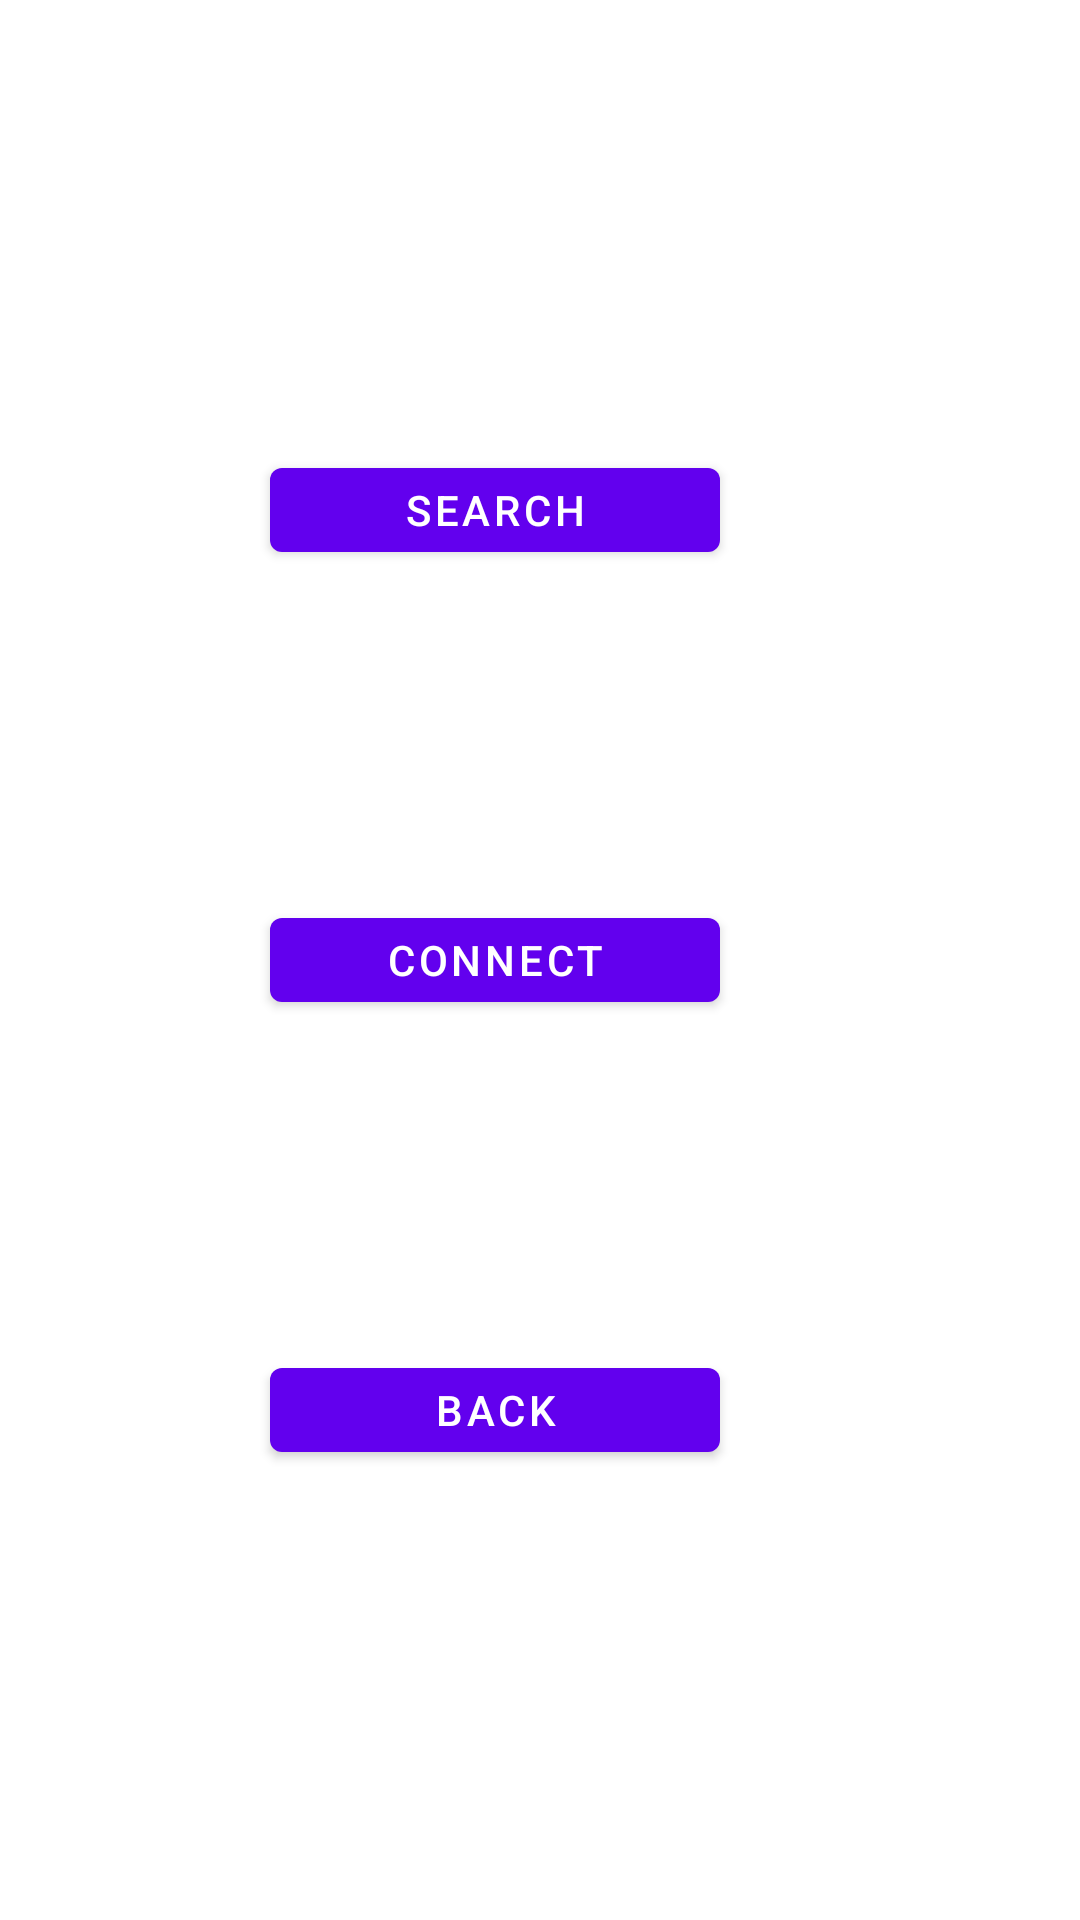

Reconstruct the res/layout file that produces this screen, plus the resources it refers to.
<!-- AndroidManifest.xml: application theme Theme.KeepCloseVersion2 -->
<!-- res/layout/devicesetuppage.xml -->
<?xml version="1.0" encoding="utf-8"?>
<RelativeLayout xmlns:android="http://schemas.android.com/apk/res/android"
    xmlns:tools="http://schemas.android.com/tools"
    android:layout_width="match_parent"
    android:layout_height="match_parent"
    tools:context=".DeviceSetUpPage"
    tools:layout_editor_absoluteY="81dp"
    android:id="@+id/devicesetuppage">

    
    <Button
        android:id="@+id/search"
        android:layout_width="150dp"
        android:layout_height="40dp"
        android:layout_marginLeft="90dp"
        android:layout_marginTop="150dp"
        android:text="Search" />

    <Button
        android:id="@+id/connect"
        android:layout_width="150dp"
        android:layout_height="40dp"
        android:layout_marginLeft="90dp"
        android:layout_marginTop="300dp"
        android:text="Connect" />

    <Button
        android:id="@+id/back"
        android:layout_width="150dp"
        android:layout_height="40dp"
        android:layout_marginLeft="90dp"
        android:layout_marginTop="450dp"
        android:text="Back" />

    <ListView
        android:id="@+id/listview"
        android:layout_width="150dp"
        android:layout_height="40dp"/>

</RelativeLayout>
<!-- resources referenced by this layout -->
<resources>
  <style name="Theme.KeepCloseVersion2" parent="Theme.MaterialComponents.DayNight.DarkActionBar">
          
          <item name="colorPrimary">@color/purple_500</item>
          <item name="colorPrimaryVariant">@color/purple_700</item>
          <item name="colorOnPrimary">@color/white</item>
          
          <item name="colorSecondary">@color/teal_200</item>
          <item name="colorSecondaryVariant">@color/teal_700</item>
          <item name="colorOnSecondary">@color/black</item>
          
          <item name="android:statusBarColor">?attr/colorPrimaryVariant</item>
          
      </style>
  <!-- not gathered from this repository: default colours our renderer supplied (Android Studio template values) -->
  <color name="purple_500">#FF6200EE</color>
  <color name="purple_700">#FF3700B3</color>
  <color name="teal_200">#FF03DAC5</color>
  <color name="teal_700">#FF018786</color>
  <color name="black">#FF000000</color>
  <color name="white">#FFFFFFFF</color>
</resources>
